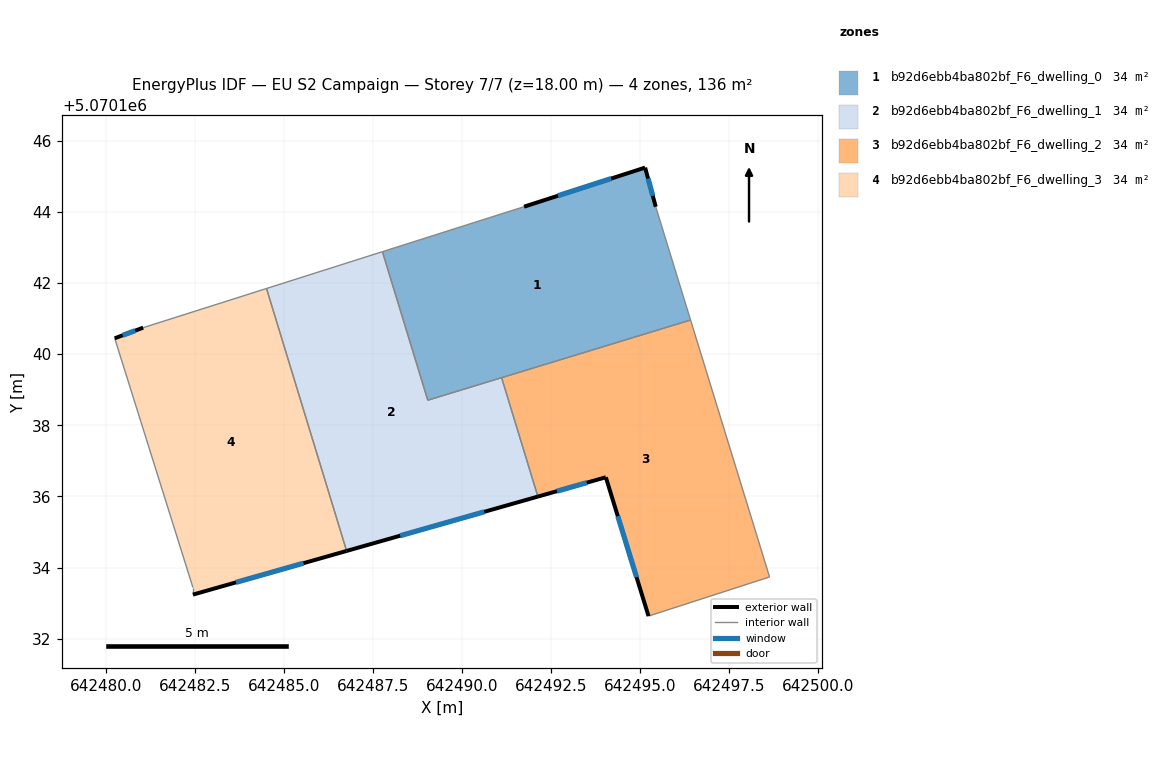
=== STOREY PLAN SPEC (per zone: floor XY polygon, exterior-wall plan segments, windows/doors) ===
zone 1: b92d6ebb4ba802bf_F6_dwelling_0  (34.1 m²)
  floor: (642495.14, 5070145.25) (642495.44, 5070144.14) (642496.42, 5070140.96) (642489.03, 5070138.71) (642487.76, 5070142.88) (642491.74, 5070144.15)
  exterior wall: (642495.44, 5070144.14) – (642495.14, 5070145.25)  [1.1 m]
    window: (642495.36, 5070144.45) – (642495.23, 5070144.94)  [0.7 m²]
  exterior wall: (642495.14, 5070145.25) – (642491.74, 5070144.15)  [3.6 m]
    window: (642494.19, 5070144.94) – (642492.69, 5070144.45)  [2.1 m²]
  interior walls: 5
zone 2: b92d6ebb4ba802bf_F6_dwelling_1  (34.1 m²)
  floor: (642491.11, 5070139.34) (642492.13, 5070136.00) (642486.75, 5070134.47) (642484.50, 5070141.85) (642487.76, 5070142.88) (642489.03, 5070138.71)
  exterior wall: (642486.75, 5070134.47) – (642492.13, 5070136.00)  [5.6 m]
    window: (642488.26, 5070134.90) – (642490.62, 5070135.57)  [3.2 m²]
  interior walls: 5
zone 3: b92d6ebb4ba802bf_F6_dwelling_2  (34.1 m²)
  floor: (642496.42, 5070140.96) (642498.64, 5070133.74) (642495.24, 5070132.64) (642494.04, 5070136.54) (642492.13, 5070136.00) (642491.11, 5070139.34)
  exterior wall: (642494.04, 5070136.54) – (642495.24, 5070132.64)  [4.1 m]
    window: (642494.38, 5070135.45) – (642494.90, 5070133.73)  [2.4 m²]
  exterior wall: (642492.13, 5070136.00) – (642494.04, 5070136.54)  [2.0 m]
    window: (642492.66, 5070136.15) – (642493.50, 5070136.39)  [1.2 m²]
  interior walls: 4
zone 4: b92d6ebb4ba802bf_F6_dwelling_3  (34.1 m²)
  floor: (642484.50, 5070141.85) (642486.75, 5070134.47) (642482.43, 5070133.24) (642482.43, 5070133.44) (642480.23, 5070140.45) (642481.03, 5070140.75)
  exterior wall: (642482.43, 5070133.24) – (642486.75, 5070134.47)  [4.5 m]
    window: (642483.64, 5070133.59) – (642485.54, 5070134.12)  [2.6 m²]
  exterior wall: (642481.03, 5070140.75) – (642480.23, 5070140.45)  [0.9 m]
    window: (642480.81, 5070140.66) – (642480.46, 5070140.53)  [0.5 m²]
  interior walls: 4

=== DERIVED (storey summary) ===
Building: EU S2 Campaign
Storey: 7 of 7  (floor level z = 18.00 m)
Storey gross floor area: 136.4 m²
Zones on this storey: 4
  - b92d6ebb4ba802bf_F6_dwelling_0: floor 34.1 m²; exterior wall 4.7 m (14.2 m²); 2 window(s) 2.7 m²; WWR 19.3%
  - b92d6ebb4ba802bf_F6_dwelling_1: floor 34.1 m²; exterior wall 5.6 m (16.8 m²); 1 window(s) 3.2 m²; WWR 19.3%
  - b92d6ebb4ba802bf_F6_dwelling_2: floor 34.1 m²; exterior wall 6.1 m (18.2 m²); 2 window(s) 3.5 m²; WWR 19.3%
  - b92d6ebb4ba802bf_F6_dwelling_3: floor 34.1 m²; exterior wall 5.3 m (16.0 m²); 2 window(s) 3.1 m²; WWR 19.3%
Zone adjacency (shared interzone walls):
  - b92d6ebb4ba802bf_F6_dwelling_0 ↔ b92d6ebb4ba802bf_F6_dwelling_1
  - b92d6ebb4ba802bf_F6_dwelling_0 ↔ b92d6ebb4ba802bf_F6_dwelling_2
  - b92d6ebb4ba802bf_F6_dwelling_1 ↔ b92d6ebb4ba802bf_F6_dwelling_2
  - b92d6ebb4ba802bf_F6_dwelling_1 ↔ b92d6ebb4ba802bf_F6_dwelling_3